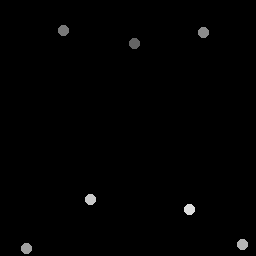

Values plotted in this chart, from the file beside it:
135.25, 44
63.75, 31
203.5, 32.5
27, 249
243, 245
91, 200
190, 210
